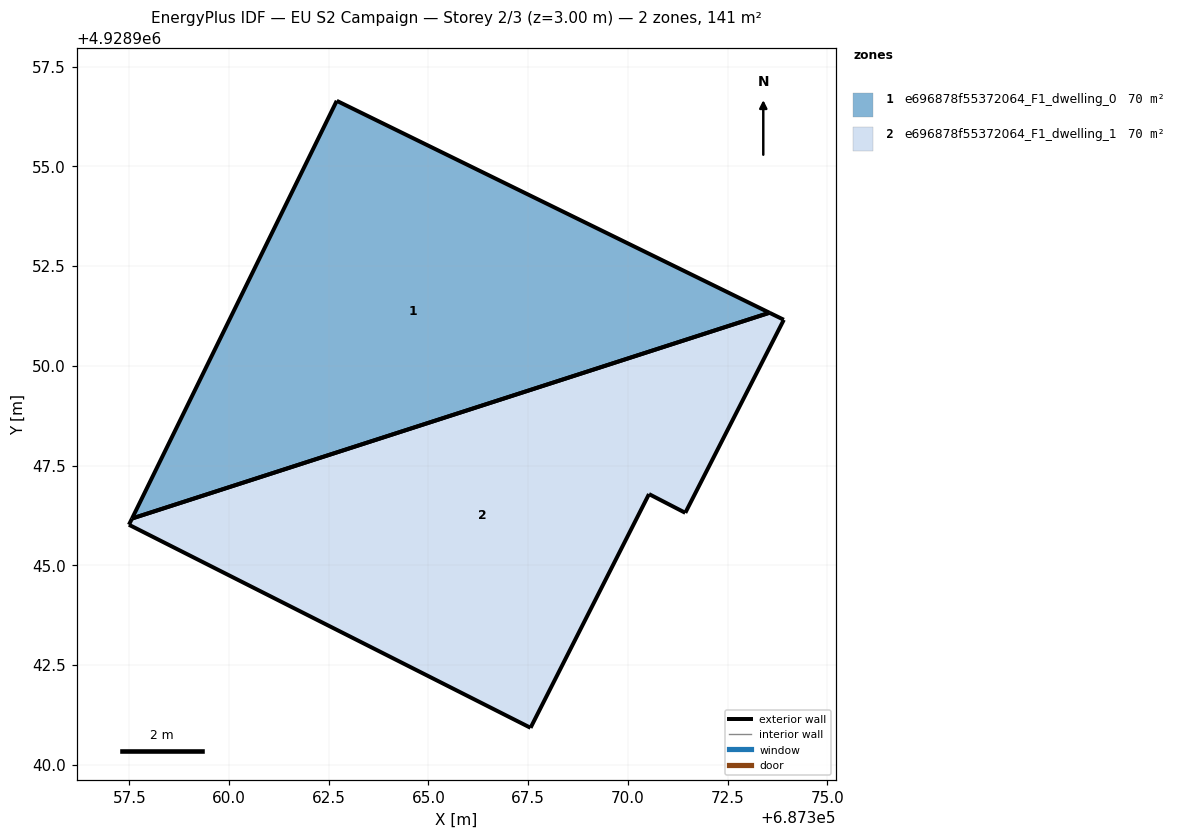
=== STOREY PLAN SPEC (per zone: floor XY polygon, exterior-wall plan segments, windows/doors) ===
zone 1: e696878f55372064_F1_dwelling_0  (70.5 m²)
  floor: (687373.55, 4928951.33) (687362.70, 4928956.64) (687357.57, 4928946.17)
  exterior wall: (687357.57, 4928946.17) – (687362.70, 4928956.64)  [11.7 m]
  exterior wall: (687362.70, 4928956.64) – (687373.55, 4928951.33)  [12.1 m]
  exterior wall: (687373.55, 4928951.33) – (687357.57, 4928946.17)  [16.8 m]
zone 2: e696878f55372064_F1_dwelling_1  (70.5 m²)
  floor: (687371.44, 4928946.31) (687373.91, 4928951.15) (687373.55, 4928951.33) (687357.57, 4928946.17) (687357.49, 4928946.01) (687367.56, 4928940.92) (687370.53, 4928946.78)
  exterior wall: (687367.56, 4928940.92) – (687357.49, 4928946.01)  [11.3 m]
  exterior wall: (687357.49, 4928946.01) – (687357.57, 4928946.17)  [0.2 m]
  exterior wall: (687373.55, 4928951.33) – (687373.91, 4928951.15)  [0.4 m]
  exterior wall: (687373.91, 4928951.15) – (687371.44, 4928946.31)  [5.4 m]
  exterior wall: (687371.44, 4928946.31) – (687370.53, 4928946.78)  [1.0 m]
  exterior wall: (687370.53, 4928946.78) – (687367.56, 4928940.92)  [6.6 m]
  exterior wall: (687357.57, 4928946.17) – (687373.55, 4928951.33)  [16.8 m]

=== DERIVED (storey summary) ===
Building: EU S2 Campaign
Storey: 2 of 3  (floor level z = 3.00 m)
Storey gross floor area: 140.9 m²
Zones on this storey: 2
  - e696878f55372064_F1_dwelling_0: floor 70.5 m²; exterior wall 40.5 m (121.6 m²); WWR 0.0%
  - e696878f55372064_F1_dwelling_1: floor 70.5 m²; exterior wall 41.7 m (125.0 m²); WWR 0.0%
Zone adjacency: (none detected)